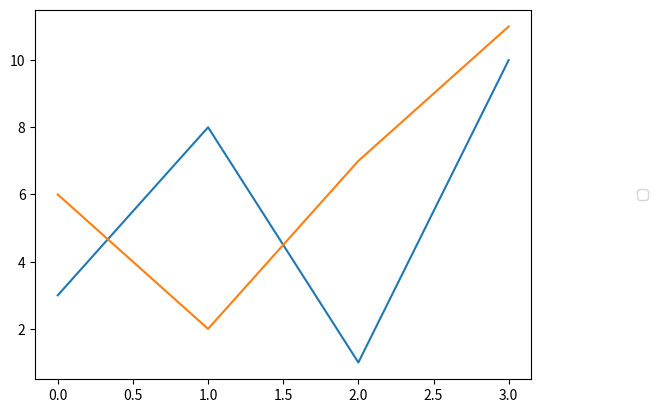

Write Python code to recreate this figure.
# -*- coding: utf-8 -*-
"""
Created on Mon Jun  6 20:59:04 2022

@author: Aluno
"""

import matplotlib.pyplot as plt
import numpy as np

x1 = np.array([0,1,2,3])
y1 = np.array([3,8,1,10])
x2 = np.array([0,1,2,3])
y2 = np.array([6,2,7,11])

plt.plot(x1,y1,x2,y2)

plt.legend(loc="center right", bbox_to_anchor=(1.25, 0.5))
plt.show()